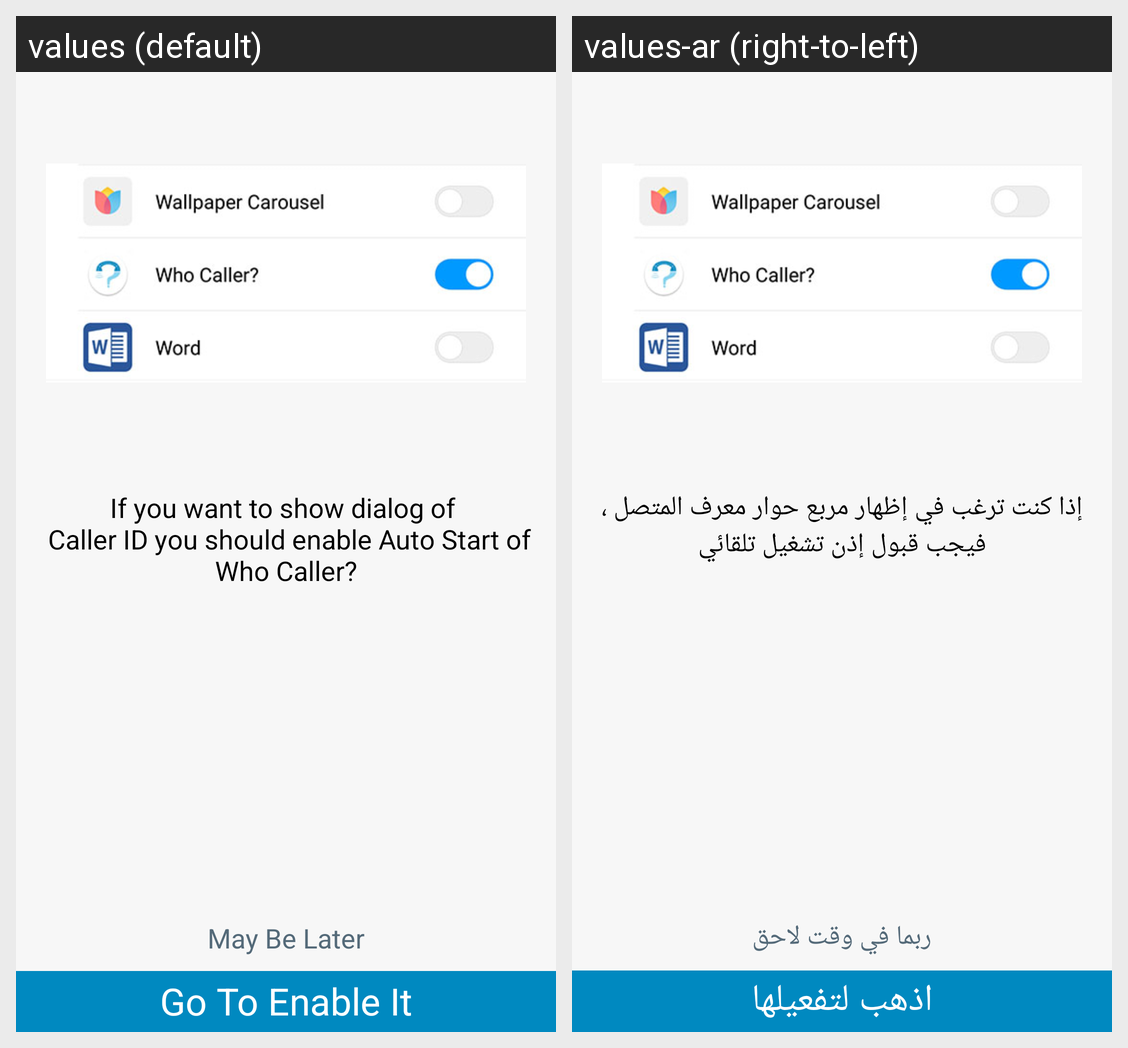

The Android screen above is rendered under two locales of the same app. Produce the string resources it draws, with the default and per-locale values.
Android screen res/layout/activity_auto_start_hint.xml rendered under 2 locales, left to right: values (default), values-ar (right-to-left). Device: Nexus 5 (rendered at 1080×1920; each locale shown at half size, 540×960, under a caption strip naming it); theme AppTheme.NoActionBar.
Strings drawn on this screen, with the default value and each locale's value (text and hints the layout hard-codes, and strings that could not be matched under every locale, appear in the picture but are not listed):

nif_you_want_toshow_dialog_of_ncaller_id_nyou_should_enableauto_start_of_nwho_caller
  values: If you want to show dialog of 
       Caller ID you should enable Auto Start of Who Caller?
  values-ar: إذا كنت ترغب في إظهار مربع حوار معرف المتصل ، فيجب قبول إذن تشغيل تلقائي

may_be_later
  values: May Be Later
  values-ar: ربما في وقت لاحق

go_to_enable_it
  values: Go To Enable It
  values-ar: اذهب لتفعيلها
